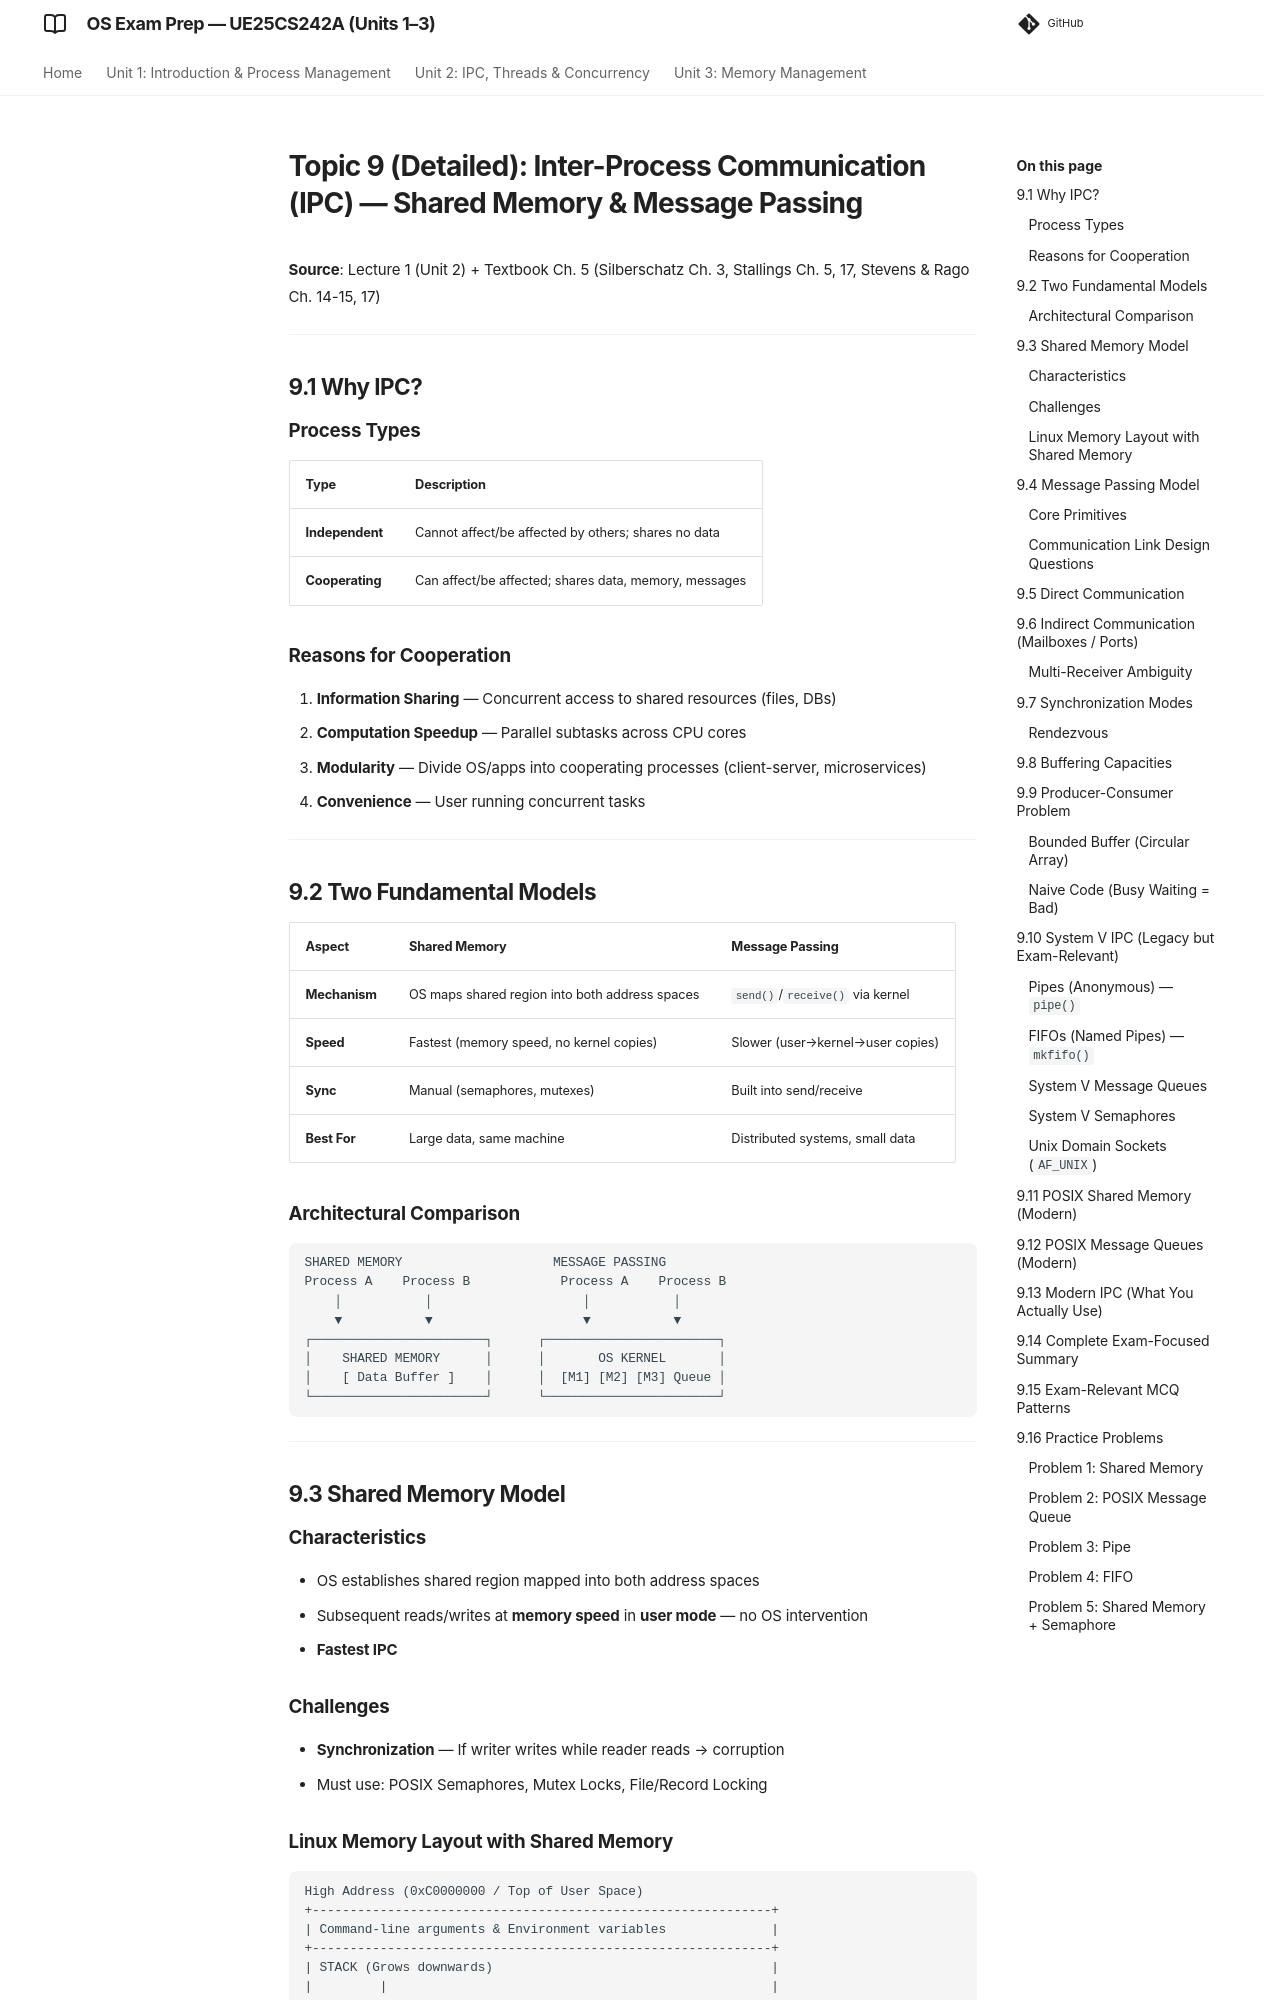

repository: imyash0722/SEM3-OS-UE25CS242A-STUDY-MATERIAL · page: 09_ipc_detailed/index.html · generator: mkdocs

# Topic 9 (Detailed): Inter-Process Communication (IPC) — Shared Memory & Message Passing

**Source**: Lecture 1 (Unit 2) + Textbook Ch. 5 (Silberschatz Ch. 3, Stallings Ch. 5, 17, Stevens & Rago Ch. 14-15, 17)

---

## 9.1 Why IPC?

### Process Types

| Type | Description |
|------|-------------|
| **Independent** | Cannot affect/be affected by others; shares no data |
| **Cooperating** | Can affect/be affected; shares data, memory, messages |

### Reasons for Cooperation

1. **Information Sharing** — Concurrent access to shared resources (files, DBs)
2. **Computation Speedup** — Parallel subtasks across CPU cores
3. **Modularity** — Divide OS/apps into cooperating processes (client-server, microservices)
4. **Convenience** — User running concurrent tasks

---

## 9.2 Two Fundamental Models

| Aspect | Shared Memory | Message Passing |
|--------|---------------|-----------------|
| **Mechanism** | OS maps shared region into both address spaces | `send()`/`receive()` via kernel |
| **Speed** | Fastest (memory speed, no kernel copies) | Slower (user→kernel→user copies) |
| **Sync** | Manual (semaphores, mutexes) | Built into send/receive |
| **Best For** | Large data, same machine | Distributed systems, small data |

### Architectural Comparison

```
SHARED MEMORY                    MESSAGE PASSING
Process A    Process B            Process A    Process B
    │           │                    │           │
    ▼           ▼                    ▼           ▼
┌───────────────────────┐      ┌───────────────────────┐
│    SHARED MEMORY      │      │       OS KERNEL       │
│    [ Data Buffer ]    │      │  [M1] [M2] [M3] Queue │
└───────────────────────┘      └───────────────────────┘
```

---

## 9.3 Shared Memory Model

### Characteristics
- OS establishes shared region mapped into both address spaces
- Subsequent reads/writes at **memory speed** in **user mode** — no OS intervention
- **Fastest IPC**

### Challenges
- **Synchronization** — If writer writes while reader reads → corruption
- Must use: POSIX Semaphores, Mutex Locks, File/Record Locking
